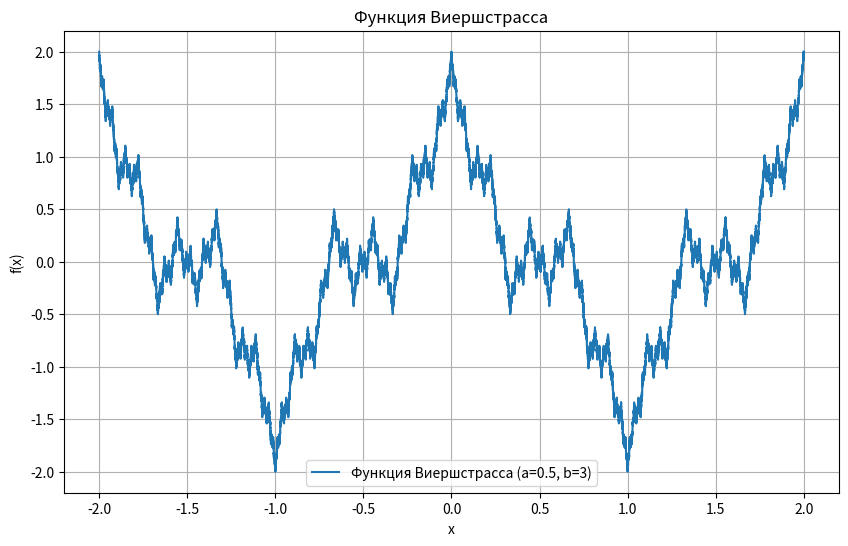

Generate this figure with matplotlib:
import numpy as np
import matplotlib.pyplot as plt

def weierstrass_function(x, a, b, n_terms):

    result = 0
    for n in range(n_terms):
        result += a**n * np.cos(b**n * np.pi * x)
    return result

# Параметры функции Вейерштрасса
a = 0.5
b = 3
n_terms = 100  # Количество членов ряда для суммирования

# Диапазон значений x
x_values = np.linspace(-2, 2, 1000000)

# Вычисление значений функции Вейерштрасса
y_values = weierstrass_function(x_values, a, b, n_terms)

# Построение графика
fig, ax = plt.subplots(figsize=(10, 6))
line, = ax.plot(x_values, y_values, label=f'Функция Виершстрасса (a={a}, b={b})')
ax.set_title('Функция Виершстрасса')
ax.set_xlabel('x')
ax.set_ylabel('f(x)')
ax.legend()
ax.grid(True)

plt.show()